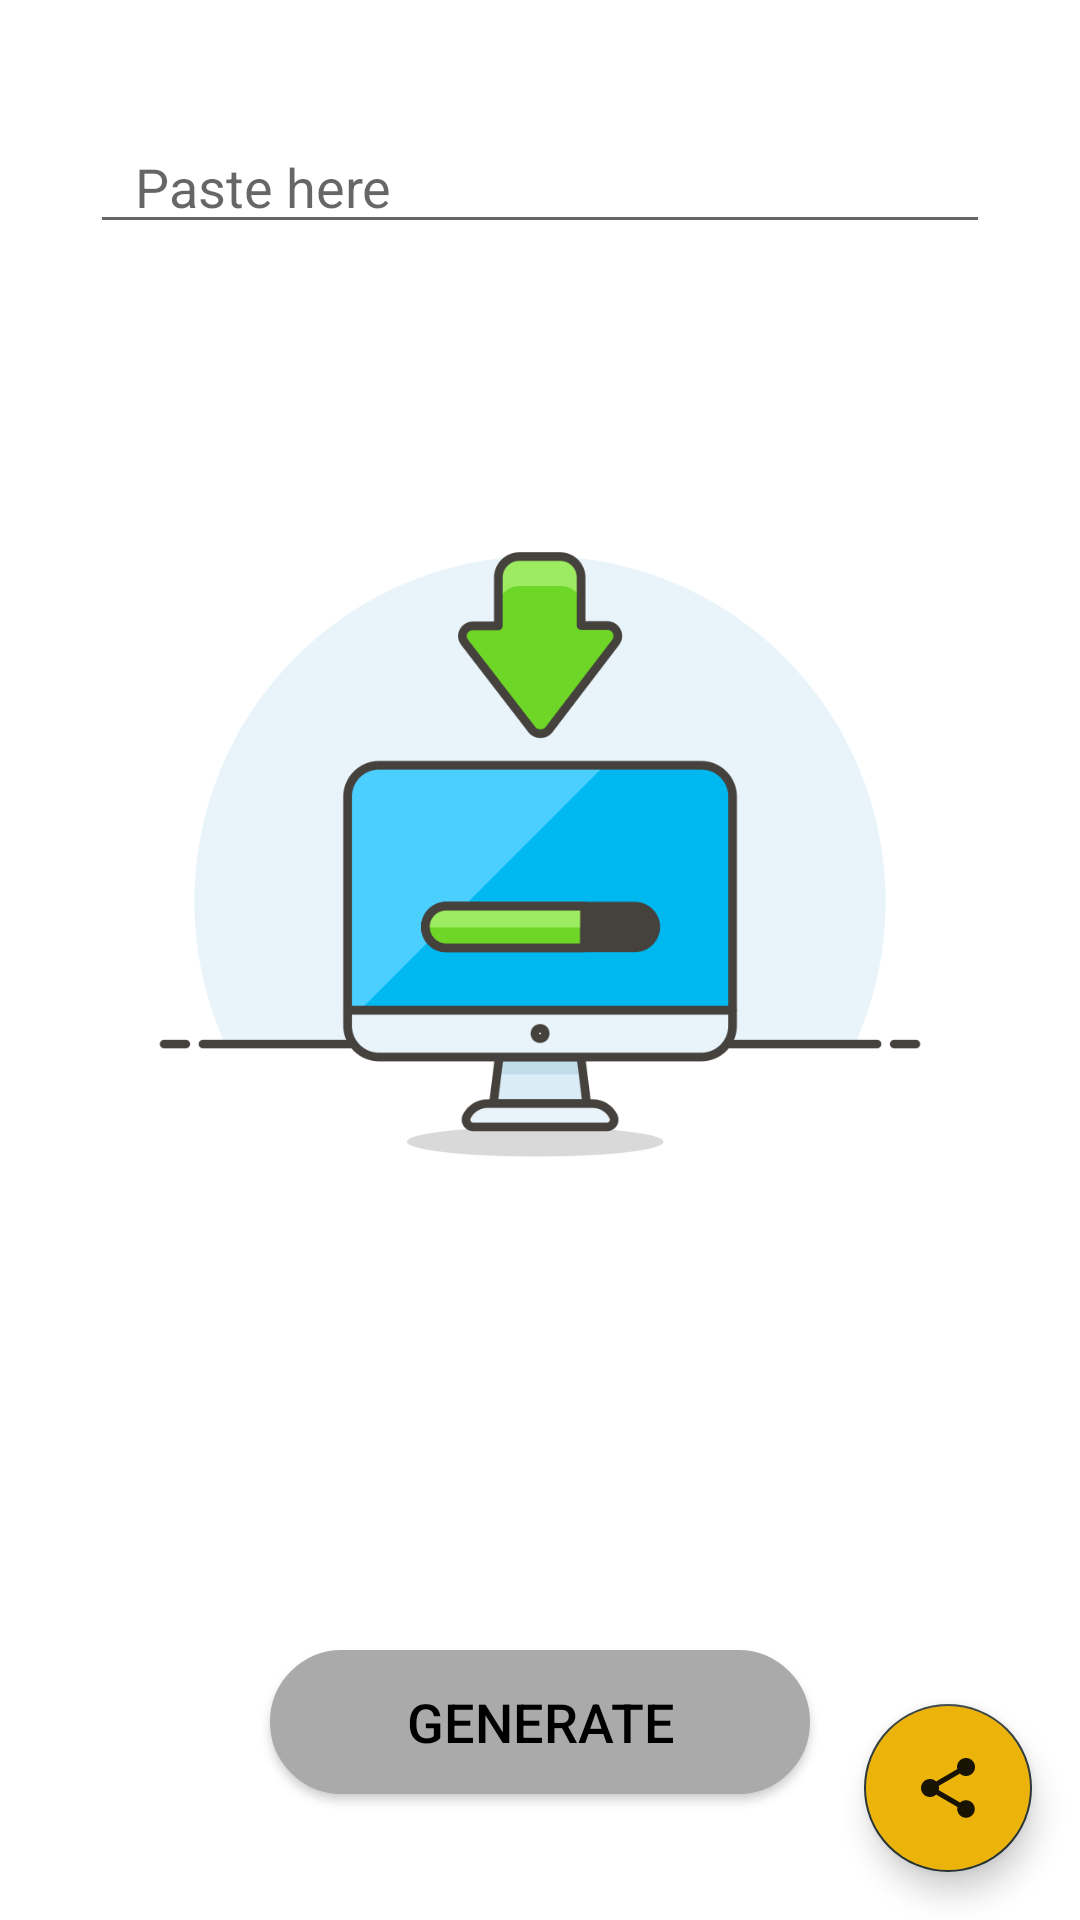

Produce the Android XML layout that renders to this screen, including the resource entries it uses.
<!-- AndroidManifest.xml: application theme Theme.QRather -->
<!-- res/layout/fragment_generate.xml -->
<FrameLayout xmlns:android="http://schemas.android.com/apk/res/android"
    xmlns:app="http://schemas.android.com/apk/res-auto"
    xmlns:tools="http://schemas.android.com/tools"
    android:layout_width="match_parent"
    android:layout_height="match_parent"
    android:backgroundTintMode="add"
    tools:context="fragments.GenerateFragment">


    <EditText
        android:id="@+id/txt_content"
        android:layout_width="300dp"
        android:layout_height="wrap_content"
        android:layout_gravity="center_horizontal"
        android:layout_marginLeft="50dp"
        android:layout_marginTop="40dp"
        android:layout_marginRight="50dp"
        android:ems="10"
        android:hint="Paste here"
        android:paddingStart="15dp" />


    <ImageView
        android:id="@+id/qrcode"
        android:layout_width="288dp"
        android:layout_height="401dp"
        android:layout_gravity="center_horizontal"
        android:layout_marginTop="100dp"
        android:src="@drawable/loading_qr_image" />

    <Button
        android:id="@+id/btn_generate"
        android:layout_width="180dp"
        android:layout_height="wrap_content"
        android:layout_gravity="center_horizontal"
        android:layout_marginTop="550dp"
        android:background="@drawable/gradient"


        android:backgroundTint="@android:color/darker_gray"
        android:text="@string/generate"
        android:textColor="#000000"
        android:textSize="18sp" />


    <com.google.android.material.floatingactionbutton.FloatingActionButton
        android:id="@+id/regular_share"
        android:layout_width="wrap_content"
        android:layout_height="wrap_content"
        android:layout_gravity="bottom|end"
        android:layout_margin="16dp"
        android:backgroundTint="@color/comp_yellow"
        android:contentDescription="@string/fab_transformation_scrim_behavior"
        app:backgroundTint="@color/teal_700"
        app:srcCompat="@drawable/ic_baseline_share_24"
        app:tint="@android:color/black" />

    <com.google.android.material.floatingactionbutton.FloatingActionButton
        android:id="@+id/share_other"
        android:layout_width="wrap_content"
        android:layout_height="wrap_content"
        android:layout_gravity="bottom|end"
        android:layout_marginEnd="16dp"
        android:layout_marginBottom="96dp"
        android:backgroundTint="#FFEB3B"
        android:clickable="true"
        android:focusable="true"
        android:src="@drawable/ic_sharepng"
        android:visibility="invisible"
        app:backgroundTint="@color/teal_700" />

    <com.google.android.material.floatingactionbutton.FloatingActionButton
        android:id="@+id/share_mail"
        android:layout_width="wrap_content"
        android:layout_height="wrap_content"
        android:layout_gravity="bottom|end"
        android:layout_marginEnd="16dp"
        android:layout_marginBottom="150dp"
        android:backgroundTint="#FFEB3B"
        android:clickable="true"
        android:focusable="true"
        android:src="@drawable/ic_mail"
        android:visibility="invisible"
        app:backgroundTint="@color/teal_700" />

    <com.google.android.material.floatingactionbutton.FloatingActionButton
        android:id="@+id/share_whatsapp"
        android:layout_width="wrap_content"
        android:layout_height="wrap_content"
        android:layout_gravity="bottom|end"
        android:layout_marginEnd="16dp"
        android:layout_marginBottom="205dp"
        android:backgroundTint="#FFEB3B"
        android:clickable="true"
        android:focusable="true"
        android:src="@drawable/ic_whatsapp"
        android:visibility="invisible"
        app:backgroundTint="@color/teal_700" />


</FrameLayout>
<!-- resources referenced by this layout -->
<resources>
  <color name="comp_yellow">#ECB30B</color>
  <color name="teal_700">#2A3737</color>
  <!-- drawable gradient (drawable) -->
  <?xml version="1.0" encoding="utf-8"?>
  <shape xmlns:android="http://schemas.android.com/apk/res/android">
    <gradient
        android:type="linear"
        android:angle="90"
        android:startColor="@color/darkg"
        android:endColor="@color/comp_yellow"/>
  
  
    <stroke android:width="1dp"
        android:color="@color/black"
        />
  
      <corners
          android:radius="40dp"
          />
  
  </shape>
  <!-- drawable ic_baseline_share_24 (drawable) -->
  <vector android:alpha="0.9" android:height="24dp"
      android:tint="?attr/colorControlNormal" android:viewportHeight="24"
      android:viewportWidth="24" android:width="24dp" xmlns:android="http://schemas.android.com/apk/res/android">
      <path android:fillColor="@android:color/white" android:pathData="M18,16.08c-0.76,0 -1.44,0.3 -1.96,0.77L8.91,12.7c0.05,-0.23 0.09,-0.46 0.09,-0.7s-0.04,-0.47 -0.09,-0.7l7.05,-4.11c0.54,0.5 1.25,0.81 2.04,0.81 1.66,0 3,-1.34 3,-3s-1.34,-3 -3,-3 -3,1.34 -3,3c0,0.24 0.04,0.47 0.09,0.7L8.04,9.81C7.5,9.31 6.79,9 6,9c-1.66,0 -3,1.34 -3,3s1.34,3 3,3c0.79,0 1.5,-0.31 2.04,-0.81l7.12,4.16c-0.05,0.21 -0.08,0.43 -0.08,0.65 0,1.61 1.31,2.92 2.92,2.92 1.61,0 2.92,-1.31 2.92,-2.92s-1.31,-2.92 -2.92,-2.92z"/>
  </vector>
  <!-- drawable ic_sharepng: png bitmap (drawable, 933 bytes) -->
  <!-- drawable loading_qr_image: png bitmap (drawable, 42505 bytes) -->
  <string name="generate">Generate</string>
  <style name="Theme.QRather" parent="Theme.MaterialComponents.DayNight.NoActionBar">
          
          <item name="colorPrimary">@color/second_color</item>
          <item name="colorPrimaryVariant">@color/teal_700</item>
          <item name="colorOnPrimary">@color/white</item>
          
          <item name="colorSecondary">@color/teal_200</item>
          <item name="colorSecondaryVariant">@color/teal_700</item>
          <item name="colorOnSecondary">@color/black</item>
          
          <item name="android:statusBarColor" tools:targetApi="l">?attr/colorPrimaryVariant</item>
          
          <item name="bottomNavigationStyle">@style/Widget.App.BottomNavigationView</item>
      </style>
  <color name="darkg">#858888</color>
  <color name="black">#FF000000</color>
  <color name="second_color">#69f0ae</color>
  <color name="white">#FFFFFFFF</color>
  <color name="teal_200">#FF03DAC5</color>
  <style name="Widget.App.BottomNavigationView" parent="Widget.MaterialComponents.BottomNavigationView.Colored">
          <item name="materialThemeOverlay">@style/ThemeOverlay.App.BottomNavigationView</item>
      </style>
  <style name="ThemeOverlay.App.BottomNavigationView" parent="">
          <item name="colorPrimary">@color/white</item>
          <item name="colorOnPrimary">@color/comp_yellow</item>
      </style>
</resources>
